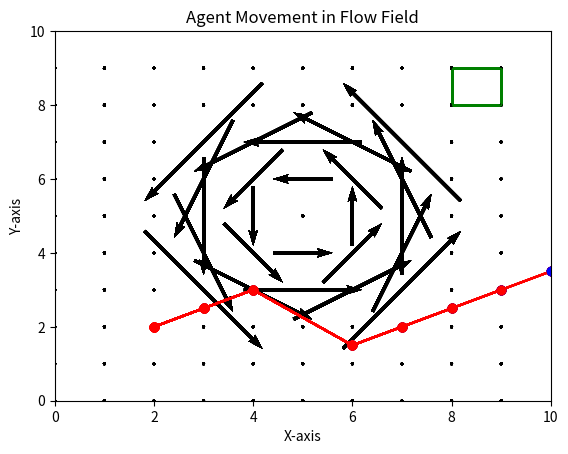

Recreate this plot in Python.
import numpy as np
import matplotlib.pyplot as plt
import matplotlib.patches as patches

class FlowField:
    def __init__(self, height, width, action_space=None):
        self.height = height
        self.width = width
        if action_space is None:
            self.action_space = ((-1, 1), (-1, 1))
        else:
            self.action_space = action_space

    def get_flow_at_position(self, x, y):
        raise NotImplementedError("This method should be implemented by subclasses.")
    
    def get_flow_grid(self, resolution=10):
        ''' Returns a grid of shape (width, height, 2, 2) where the penultimate dimension is the x,y coordinate and the last dimension represents the flow vector at each position.
        The resolution parameter determines how many points are sampled in each direction.'''

        grid_x = np.linspace(0, self.width, resolution)
        grid_y = np.linspace(0, self.height, resolution)
        flow_grid = np.zeros((resolution, resolution, 2, 2))

        for i, x in enumerate(grid_x):
            for j, y in enumerate(grid_y):
                flow_grid[i, j, :, 0] = [x, y]
                flow_grid[i, j, :, 1] = self.get_flow_at_position(x, y)  # Swap x and y here

        return flow_grid


class UniformFlowField(FlowField):
    def __init__(self, height, width, flow_vector, action_space=None):
        super().__init__(height, width, action_space)
        self.flow_vector = flow_vector
    
    def get_flow_at_position(self, x, y):
        if 0 <= x <= self.height and 0 <= y <= self.width:
            return self.flow_vector
        else:
            raise ValueError(f"Position ({x}, {y}) is outside the flow field.")

class SegmentedFlowField(UniformFlowField):
    def __init__(self, height, width, flow_vector):
        super().__init__(height, width, flow_vector)

    def get_flow_at_position(self, x, y):
        if 0 <= x <= self.height and 0 <= y <= self.width:
            third_height = self.height // 3
            if third_height <= x < 2 * third_height:
                return self.flow_vector
            else:
                return (0, 0)
        else:
            raise ValueError(f"Position ({x}, {y}) is outside the flow field.")

class SingleGyreFlowField(FlowField):
    def __init__(self, height, width, center, radius, strength, action_space=None):
        super().__init__(height, width, action_space)
        self.center = center
        self.radius = radius
        self.strength = strength

    def get_flow_at_position(self, y, x):  # Swap x and y in the parameter list
        if 0 <= y <= self.height and 0 <= x <= self.width:
            dx = x - self.center[1]  # Swap center coordinates
            dy = y - self.center[0]
            distance = np.sqrt(dx**2 + dy**2)
            if distance < self.radius:
                return (-self.strength * dy, self.strength * dx)
            else:
                return (0, 0)
        else:
            raise ValueError(f"Position ({x}, {y}) is outside the flow field.")  # Swap x and y in the error message



class Agent:
    def __init__(self, start_x, start_y, action_space=None):
        self.x = start_x
        self.y = start_y
        self.action_space = action_space
        self.history = [(start_x, start_y)]

    def move(self, action, flow_field):
        flow = flow_field.get_flow_at_position(self.x, self.y)
        self.x += action[0] + flow[0]
        self.y += action[1] + flow[1]
        self.history.append((self.x, self.y))

    def get_current_position(self):
        return self.x, self.y

    def select_action(self):
        raise NotImplementedError("This method should be implemented by subclasses.")

class RandomAgent(Agent):
    def __init__(self, start_x, start_y, action_space):
        super().__init__(start_x, start_y, action_space)

    def select_action(self):
        x_action = np.random.uniform(self.action_space[0][0], self.action_space[0][1])
        y_action = np.random.uniform(self.action_space[1][0], self.action_space[1][1])
        return (x_action, y_action)
    
class UniformAgent(Agent):
    def __init__(self, start_x, start_y, uniform_action):
        super().__init__(start_x, start_y)
        self.uniform_action = uniform_action

    def select_action(self):
        return self.uniform_action

class Environment:
    def __init__(self, flow_field, agent, target, threshold):
        self.flow_field = flow_field
        self.agent = agent  # Use consistent naming for the agent
        self.target = target
        self.threshold = threshold
        self.replay_buffer = ReplayBuffer()
        self.initial_state = ((self.agent.x, self.agent.y), self.flow_field.get_flow_grid())
        self.state = self.initial_state
    
    def get_initial_state(self):
        return ((self.agent.x, self.agent.y), self.flow_field.get_flow_grid())

    def step(self):
        action = self.agent.select_action()  # Use self.agent
        current_state = self.state
        self.agent.move(action, self.flow_field)
        new_state = (self.agent.get_current_position(), self.flow_field.get_flow_grid())
        self.state = new_state
        reward = self.compute_reward(new_state[0])
        done = self.is_done()
        # Check if the agent is outside the grid
        if not (0 <= self.agent.x < self.flow_field.width and 0 <= self.agent.y < self.flow_field.height):
            done = True
            print("Episode terminated: Agent moved outside the grid.")
        self.replay_buffer.add(current_state, action, new_state, reward, done)
        return new_state, action, reward, done

    def reset(self):
        self.agent.x, self.agent.y = self.initial_state[0]  # Reset agent to initial state
        self.agent.history = [self.initial_state[0]]
        reward = self.compute_reward(self.initial_state[0])
        return (self.agent.get_current_position(), self.flow_field.get_flow_grid())

    def compute_reward(self, position):
        # Calculate the Euclidean distance from the current position to the target
        distance = ((position[0] - self.target[0]) ** 2 + (position[1] - self.target[1]) ** 2) ** 0.5
        # Negative of the distance as the reward
        return -distance

    def is_done(self):
        # Calculate the distance between the agent and the target
        distance = ((self.agent.x - self.target[0]) ** 2 + (self.agent.y - self.target[1]) ** 2) ** 0.5
        return distance <= self.threshold

    def render(self):
        X, Y = np.mgrid[0:self.flow_field.width, 0:self.flow_field.height]
        U = np.zeros_like(X)
        V = np.zeros_like(Y)
        for i in range(self.flow_field.height):  # Swap the loops
            for j in range(self.flow_field.width):
                U[i, j], V[i, j] = self.flow_field.get_flow_at_position(j, i)  # Swap i and j here

        plt.quiver(X, Y, U, V, pivot='mid')

        # Plot the agent's trajectory
        x_vals, y_vals = zip(*self.agent.history)
        plt.plot(x_vals, y_vals, 'ro-')  # 'ro-' means red color, circle markers, and solid line

        # Mark the agent's current position
        plt.plot(self.agent.x, self.agent.y, 'bo')  # 'bo' means blue color and circle markers

        # Draw the target as a green box
        target_rect = patches.Rectangle(self.target, 1, 1, linewidth=1, edgecolor='g', facecolor='none')
        plt.gca().add_patch(target_rect)

        # Set plot limits and labels
        plt.xlim(0, self.flow_field.width)
        plt.ylim(0, self.flow_field.height)
        plt.xlabel('X-axis')
        plt.ylabel('Y-axis')
        plt.title('Agent Movement in Flow Field')

        # Show the plot
        plt.show()
        
class ReplayBuffer:
    def __init__(self):
        self.buffer = []

    def add(self, state, action, next_state, reward, done):
        experience = (state, action, next_state, reward)
        self.buffer.append(experience)

    def get_trajectory(self):
        return self.buffer

    def clear(self):
        self.buffer = []


if __name__ == "__main__":

    # Example usage with custom action space
    action_space = ((0, 1), (0, 1))  # Agents can move between -2 and 2 steps in both x and y
    flow_field = SingleGyreFlowField(width=10, height=10, center=(5, 5), radius=3, strength=1, action_space=action_space)
    #flow_field = UniformFlowField(width=10, height=10, flow_vector=(1, 0), action_space=action_space)
    #flow_field = SegmentedFlowField(width=10, height=10, flow_vector=(1, 0))
    print("Custom Action Space:", flow_field.action_space)
    uniform_agent = UniformAgent(start_x=2, start_y=2, uniform_action= (1.0, 0.5))  # UniformAgent always moves (0.5, 0.5)
    random_agent = RandomAgent(0, 0, [(1, 0), (0, 1), (-1, 0), (0, -1)])  # RandomAgent chooses randomly
    NUM_ROLLOUTS = 10
    env = Environment(flow_field, uniform_agent, target=(8, 8), threshold=1.0)
    render = True
    state = env.reset()
    done = False
    print("Initial State:", state)  
    for i in range(NUM_ROLLOUTS):
        print("Rollout:", i)
        done = False
        while not done:
            new_state, action, reward, done = env.step()
            print("State:", new_state, "Action:", action, "Reward:", reward)
            if render:
                env.render()
        env.reset()


